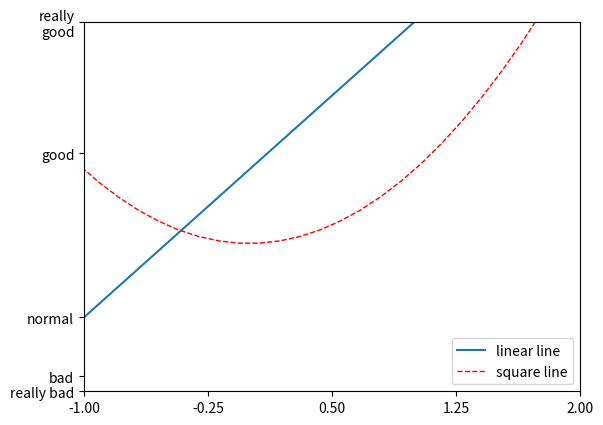

Python code for this plot:
import matplotlib
import matplotlib.pyplot as plt
import numpy as np

# # 设置字体，支持中文显示
# matplotlib.rcParams['font.family'] = 'STSong'

x = np.linspace(-3, 3, 50)
y1 = 2 * x + 1
y2 = x ** 2

# plt.figure()

# 设置x轴，y轴的值范围
plt.xlim((-1, 2))
plt.ylim((-2, 3))

# 设置x轴的显示
plt.xticks(np.linspace(-1, 2, 5))
# 设置y轴的显示
plt.yticks([-2, -1.8, -1, 1.22, 3],
           [r'really bad', r'bad', r'normal', r'good', 'really\ngood'])

# 写法一：画图并设置图例，label值为图例内容
plt.plot(x, y1, label='linear line')
plt.plot(x, y2, color='red', linewidth=1.0, linestyle='--', label='square line')
plt.legend(loc=4)
'''
**loc=4**
或
**loc='lower right'**
    'best': 0,
    'upper right': 1,
    'upper left': 2,
    'lower left': 3,
    'lower right': 4,
    'right': 5,
    'center left': 6,
    'center right': 7,
    'lower center': 8,
    'upper center': 9,
    'center': 10,
'''

# 写法二：先画图，后面一并设置图例，注意变量的写法，需要加一个逗号‘,’
# l1, = plt.plot(x, y1)
# l2, = plt.plot(x, y2, color='red', linewidth=1.0, linestyle='--')
# plt.legend(handles=[l1, l2], labels=['label1', 'label2'], loc='best')

plt.show()
